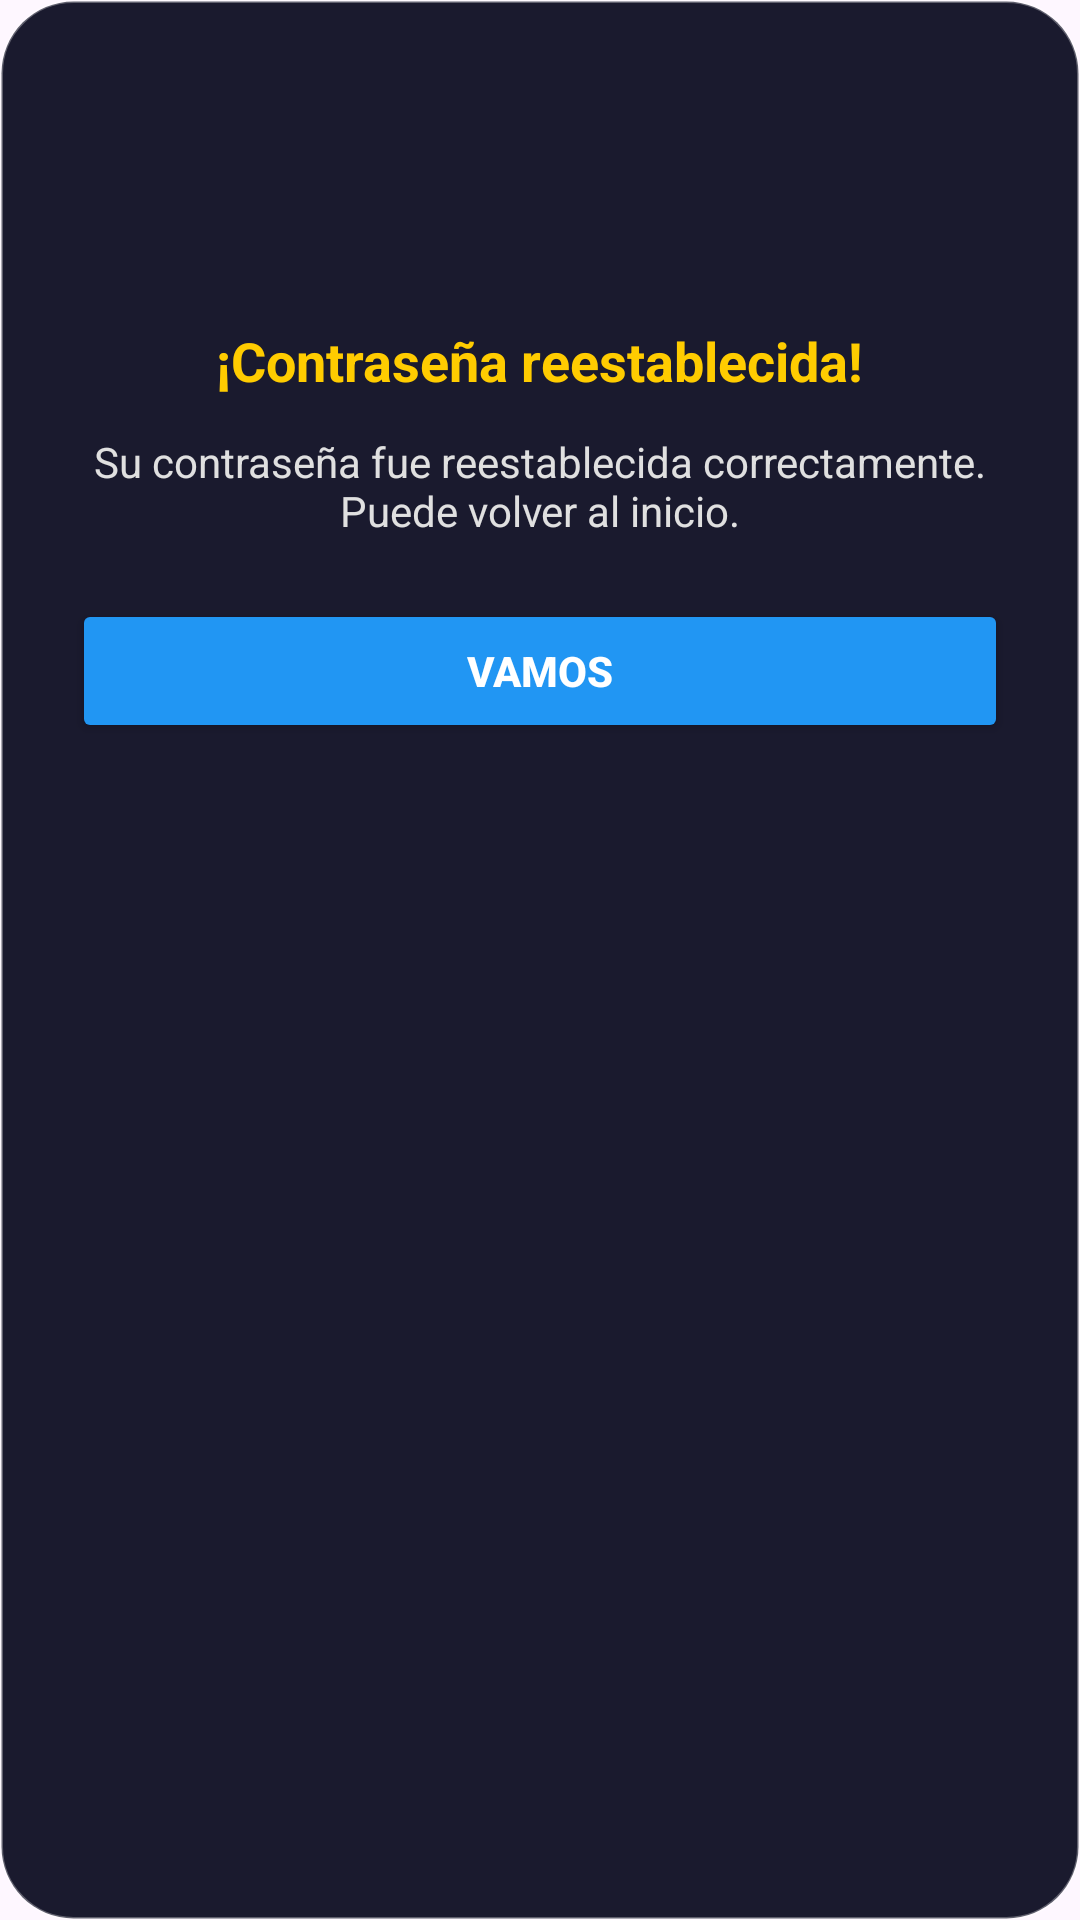

This screen was rendered from an Android layout file. Write that file and the resources it references.
<!-- AndroidManifest.xml: application theme Theme.IndoorView -->
<!-- res/layout/dialog_password_reset_success.xml -->
<?xml version="1.0" encoding="utf-8"?>
<LinearLayout xmlns:android="http://schemas.android.com/apk/res/android"
    android:layout_width="match_parent"
    android:layout_height="wrap_content"
    android:orientation="vertical"
    android:padding="24dp"
    android:fitsSystemWindows="true"
    android:background="@drawable/bg_dialog_success">

    
    <ImageView
        android:id="@+id/iv_success"
        android:layout_width="60dp"
        android:layout_height="60dp"
        android:layout_gravity="center"
        android:layout_marginTop="8dp"
        android:src="@drawable/ic_check_circle"
        android:contentDescription="Éxito" />

    
    <TextView
        android:id="@+id/tv_titulo"
        android:layout_width="wrap_content"
        android:layout_height="wrap_content"
        android:layout_gravity="center"
        android:layout_marginTop="16dp"
        android:text="¡Contraseña reestablecida!"
        android:textColor="#FFCC00"
        android:textSize="18sp"
        android:textStyle="bold" />

    
    <TextView
        android:id="@+id/tv_mensaje"
        android:layout_width="wrap_content"
        android:layout_height="wrap_content"
        android:layout_gravity="center"
        android:layout_marginTop="12dp"
        android:text="Su contraseña fue reestablecida correctamente. Puede volver al inicio."
        android:textColor="#E0E0E0"
        android:textSize="14sp"
        android:gravity="center" />

    
    <Button
        android:id="@+id/btn_vamos"
        android:layout_width="match_parent"
        android:layout_height="48dp"
        android:layout_marginTop="20dp"
        android:layout_marginBottom="8dp"
        android:backgroundTint="#2196F3"
        android:text="Vamos"
        android:textColor="@android:color/white"
        android:textSize="14sp"
        android:textStyle="bold" />

</LinearLayout>
<!-- resources referenced by this layout -->
<resources>
  <!-- drawable bg_dialog_success (drawable) -->
  <?xml version="1.0" encoding="utf-8"?>
  <shape xmlns:android="http://schemas.android.com/apk/res/android"
      android:shape="rectangle">
  
      
      <solid android:color="#1A1A2E" />
  
      
      <corners android:radius="24dp" />
  
      
      <stroke
          android:width="1dp"
          android:color="#4DFFFFFF" />
  
  </shape>
  <style name="Theme.IndoorView" parent="Base.Theme.IndoorView" />
  <style name="Base.Theme.IndoorView" parent="Theme.Material3.DayNight.NoActionBar">
          
          
      </style>
</resources>
